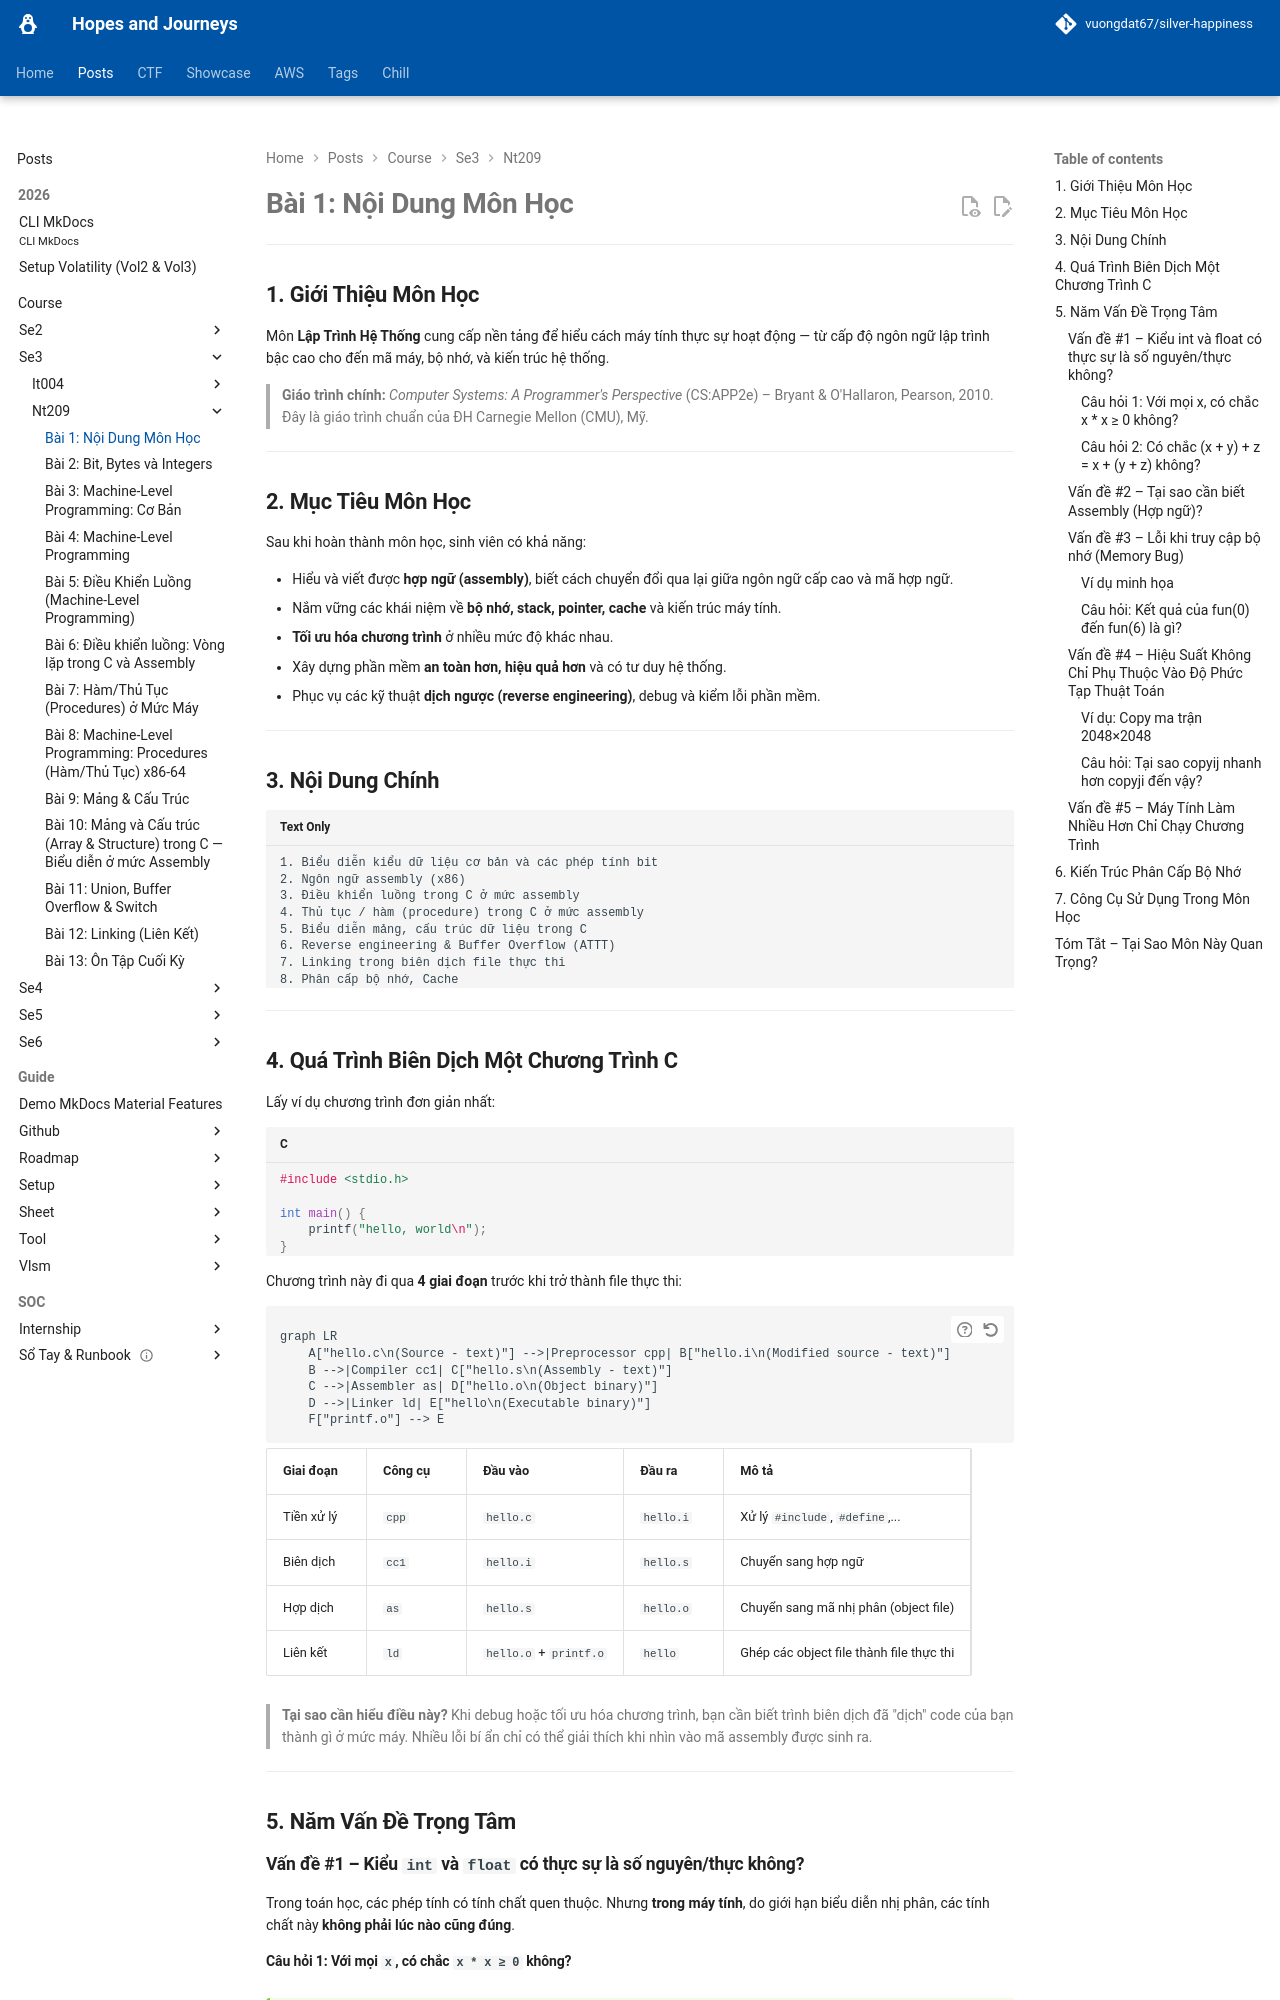

repository: vuongdat67/silver-happiness · page: posts/course/se3/nt209/L1/index.html · generator: mkdocs

# Bài 1: Nội Dung Môn Học

---

## 1. Giới Thiệu Môn Học

Môn **Lập Trình Hệ Thống** cung cấp nền tảng để hiểu cách máy tính thực sự hoạt động — từ cấp độ ngôn ngữ lập trình bậc cao cho đến mã máy, bộ nhớ, và kiến trúc hệ thống.

> **Giáo trình chính:** *Computer Systems: A Programmer's Perspective* (CS:APP2e) – Bryant & O'Hallaron, Pearson, 2010. Đây là giáo trình chuẩn của ĐH Carnegie Mellon (CMU), Mỹ.

---

## 2. Mục Tiêu Môn Học

Sau khi hoàn thành môn học, sinh viên có khả năng:

- Hiểu và viết được **hợp ngữ (assembly)**, biết cách chuyển đổi qua lại giữa ngôn ngữ cấp cao và mã hợp ngữ.
- Nắm vững các khái niệm về **bộ nhớ, stack, pointer, cache** và kiến trúc máy tính.
- **Tối ưu hóa chương trình** ở nhiều mức độ khác nhau.
- Xây dựng phần mềm **an toàn hơn, hiệu quả hơn** và có tư duy hệ thống.
- Phục vụ các kỹ thuật **dịch ngược (reverse engineering)**, debug và kiểm lỗi phần mềm.

---

## 3. Nội Dung Chính

```
1. Biểu diễn kiểu dữ liệu cơ bản và các phép tính bit
2. Ngôn ngữ assembly (x86)
3. Điều khiển luồng trong C ở mức assembly
4. Thủ tục / hàm (procedure) trong C ở mức assembly
5. Biểu diễn mảng, cấu trúc dữ liệu trong C
6. Reverse engineering & Buffer Overflow (ATTT)
7. Linking trong biên dịch file thực thi
8. Phân cấp bộ nhớ, Cache
```

---

## 4. Quá Trình Biên Dịch Một Chương Trình C

Lấy ví dụ chương trình đơn giản nhất:

```c
#include <stdio.h>

int main() {
    printf("hello, world\n");
}
```

Chương trình này đi qua **4 giai đoạn** trước khi trở thành file thực thi:

```mermaid
graph LR
    A["hello.c\n(Source - text)"] -->|Preprocessor cpp| B["hello.i\n(Modified source - text)"]
    B -->|Compiler cc1| C["hello.s\n(Assembly - text)"]
    C -->|Assembler as| D["hello.o\n(Object binary)"]
    D -->|Linker ld| E["hello\n(Executable binary)"]
    F["printf.o"] --> E
```

| Giai đoạn | Công cụ | Đầu vào | Đầu ra | Mô tả |
|---|---|---|---|---|
| Tiền xử lý | `cpp` | `hello.c` | `hello.i` | Xử lý `#include`, `#define`,... |
| Biên dịch | `cc1` | `hello.i` | `hello.s` | Chuyển sang hợp ngữ |
| Hợp dịch | `as` | `hello.s` | `hello.o` | Chuyển sang mã nhị phân (object file) |
| Liên kết | `ld` | `hello.o` + `printf.o` | `hello` | Ghép các object file thành file thực thi |

> **Tại sao cần hiểu điều này?**
> Khi debug hoặc tối ưu hóa chương trình, bạn cần biết trình biên dịch đã "dịch" code của bạn thành gì ở mức máy. Nhiều lỗi bí ẩn chỉ có thể giải thích khi nhìn vào mã assembly được sinh ra.

---

## 5. Năm Vấn Đề Trọng Tâm

### Vấn đề #1 – Kiểu `int` và `float` có thực sự là số nguyên/thực không?

Trong toán học, các phép tính có tính chất quen thuộc. Nhưng **trong máy tính**, do giới hạn biểu diễn nhị phân, các tính chất này **không phải lúc nào cũng đúng**.

#### Câu hỏi 1: Với mọi `x`, có chắc `x * x ≥ 0` không?

??? question "Trả lời"
    - **Với `float`:** ✅ Đúng — do IEEE 754 đảm bảo.
    - **Với `int`:** ❌ **Sai!** Do hiện tượng **tràn số (integer overflow)**:
        - `40000 * 40000 = 1,600,000,000` → vẫn trong giới hạn `int` 32-bit (max ≈ 2.1 tỷ) ✅
        - `50000 * 50000 = 2,500,000,000` → **vượt quá giới hạn**, kết quả bị wrap-around thành số **âm** ❌

    ```c
    #include <stdio.h>
    int main() {
        int x = 50000;
        printf("%d\n", x * x); // In ra số âm!
        return 0;
    }
    ```
